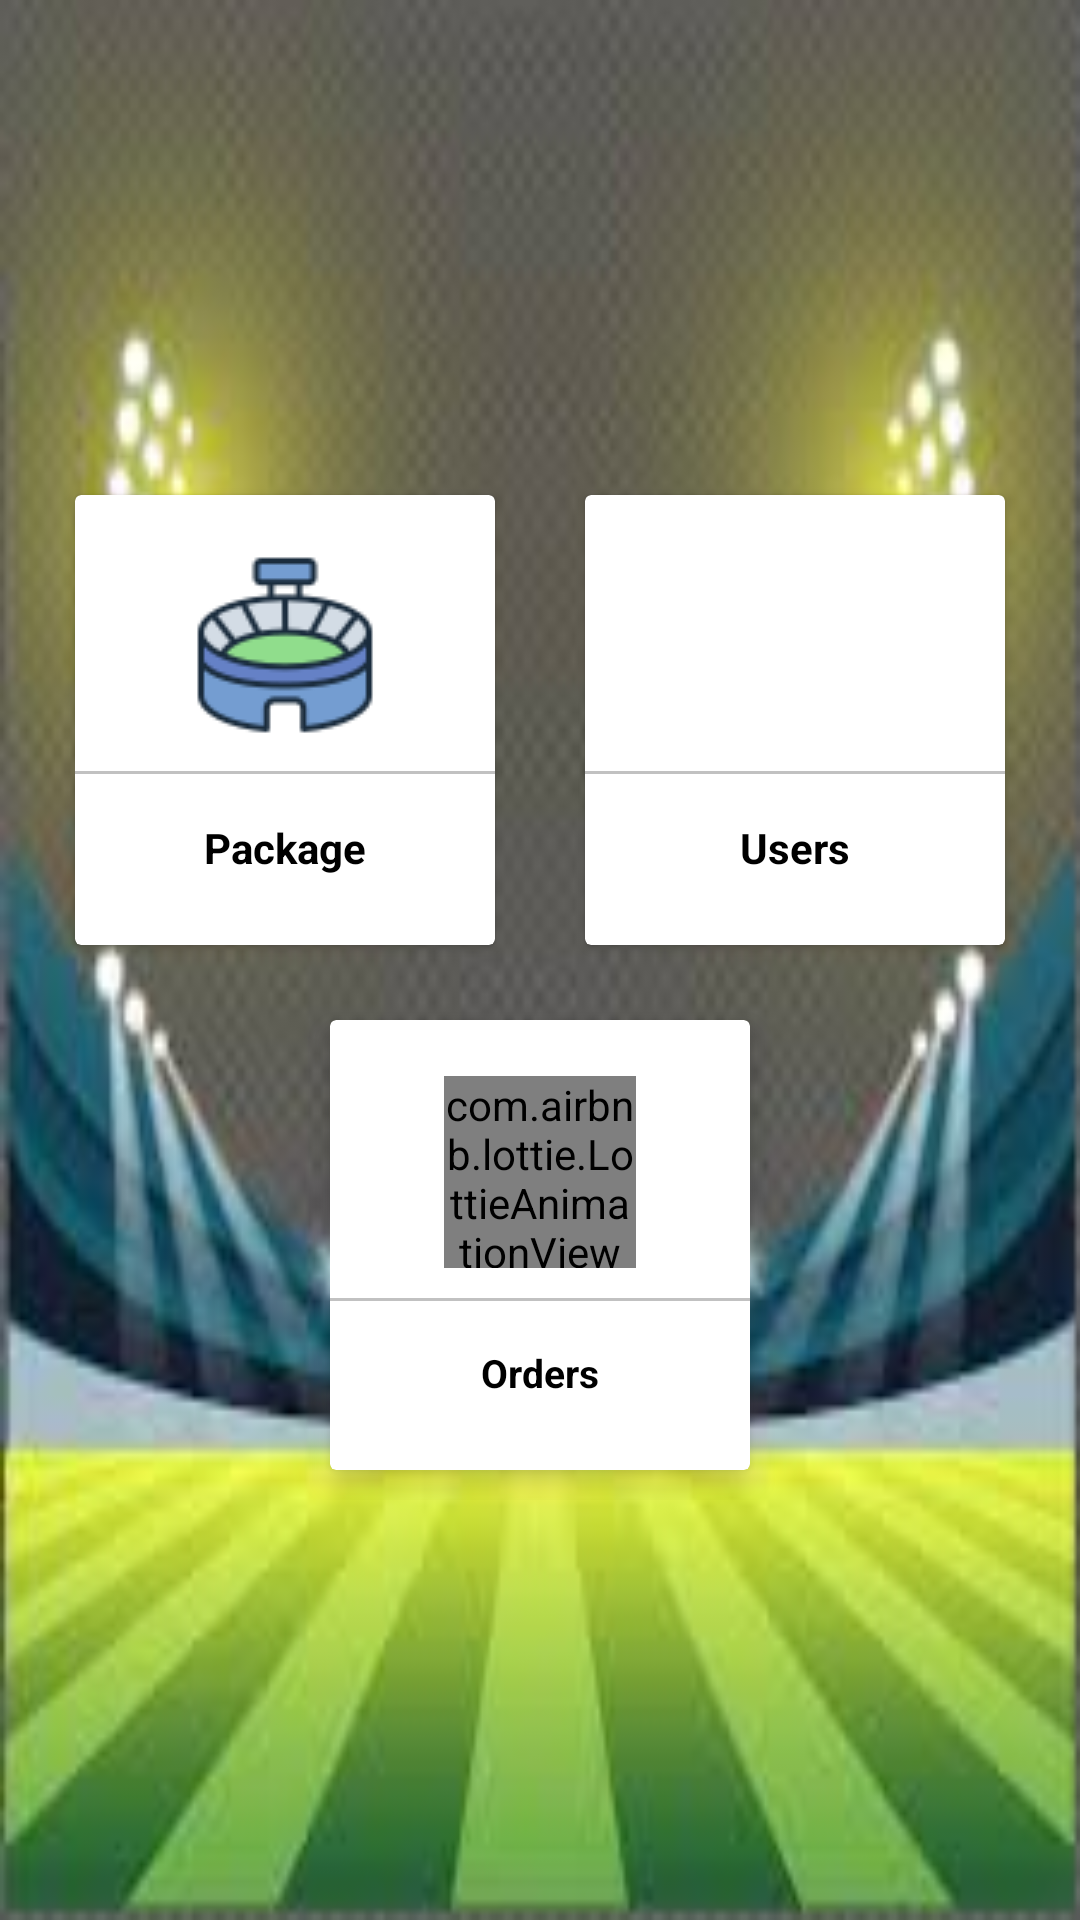

This screen was rendered from an Android layout file. Write that file and the resources it references.
<!-- AndroidManifest.xml: application theme Theme.SCET -->
<!-- res/layout/fragment_admin_home.xml -->
<?xml version="1.0" encoding="utf-8"?>
<LinearLayout xmlns:android="http://schemas.android.com/apk/res/android"
    xmlns:app="http://schemas.android.com/apk/res-auto"
    xmlns:tools="http://schemas.android.com/tools"
    android:id="@+id/frame_layout"
    android:tag="home"
    android:layout_width="match_parent"
    android:layout_height="match_parent"
    tools:context=".Admin_homeFragment"
    android:background="@drawable/images"
    android:orientation="vertical">

    <LinearLayout
        android:layout_width="match_parent"
        android:layout_height="wrap_content"
        android:orientation="horizontal"
        android:gravity="center"
        android:layout_marginTop="150dp">

        <androidx.cardview.widget.CardView
            android:layout_width="140dp"
            android:layout_height="150dp"
            android:id="@+id/cvpackage"
            android:layout_margin="15dp">

            <LinearLayout
                android:layout_width="match_parent"
                android:layout_height="match_parent"
                android:orientation="vertical"
                android:gravity="center">

                <ImageView
                    android:layout_width="64dp"
                    android:layout_height="64dp"
                    android:src="@mipmap/stadium"
                    />

                <View
                    android:layout_width="match_parent"
                    android:layout_height="1dp"
                    android:background="@color/lightgray"
                    android:layout_marginTop="10dp"/>

                <TextView
                    android:layout_width="wrap_content"
                    android:layout_height="wrap_content"
                    android:text="Package"
                    android:textStyle="bold"
                    android:padding="5dp"
                    android:layout_marginTop="10dp"
                    android:textColor="@color/black"/>

            </LinearLayout>

        </androidx.cardview.widget.CardView>

        <androidx.cardview.widget.CardView
            android:layout_width="140dp"
            android:layout_height="150dp"
            android:id="@+id/cvuser"
            android:layout_margin="15dp">

            <LinearLayout
                android:layout_width="match_parent"
                android:layout_height="match_parent"
                android:orientation="vertical"
                android:gravity="center">

                <ImageView
                    android:layout_width="64dp"
                    android:layout_height="64dp"
                    android:src="@mipmap/user"
                    />

                <View
                    android:layout_width="match_parent"
                    android:layout_height="1dp"
                    android:background="@color/lightgray"
                    android:layout_marginTop="10dp"/>

                <TextView
                    android:layout_width="wrap_content"
                    android:layout_height="wrap_content"
                    android:text="Users"
                    android:layout_gravity="center"
                    android:textStyle="bold"
                    android:padding="5dp"
                    android:layout_marginTop="10dp"
                    android:textColor="@color/black"/>

            </LinearLayout>

        </androidx.cardview.widget.CardView>


    </LinearLayout>

    <LinearLayout
        android:layout_width="match_parent"
        android:layout_height="wrap_content"
        android:orientation="vertical"
        android:gravity="center">

        <androidx.cardview.widget.CardView
            android:layout_width="140dp"
            android:layout_height="150dp"
            android:layout_margin="10dp"
            android:id="@+id/cvorder"
            app:cardElevation="5dp">

            <LinearLayout
                android:layout_width="match_parent"
                android:layout_height="match_parent"
                android:orientation="vertical"
                android:gravity="center">

                <com.airbnb.lottie.LottieAnimationView
                    android:layout_width="64dp"
                    android:layout_height="64dp"
                    android:scaleType="fitCenter"
                    app:lottie_autoPlay="true"
                    app:lottie_loop="false"
                    app:lottie_rawRes="@raw/order" />


                <View
                    android:layout_width="match_parent"
                    android:layout_height="1dp"
                    android:background="@color/lightgray"
                    android:layout_marginTop="10dp"/>

                <TextView
                    android:layout_width="wrap_content"
                    android:layout_height="wrap_content"
                    android:text="Orders"
                    android:textSize="13dp"
                    android:textStyle="bold"
                    android:padding="5dp"
                    android:layout_marginTop="10dp"
                    android:textColor="@color/black"/>

            </LinearLayout>

        </androidx.cardview.widget.CardView>

    </LinearLayout>

</LinearLayout>
<!-- resources referenced by this layout -->
<resources>
  <color name="black">#FF000000</color>
  <color name="lightgray">#c1c1c1</color>
  <!-- drawable images: jpg bitmap (drawable, 6225 bytes) -->
  <!-- mipmap stadium: png bitmap (mipmap-hdpi, 4332 bytes) -->
  <style name="Theme.SCET" parent="Base.Theme.SCET" />
  <style name="Base.Theme.SCET" parent="Theme.Material3.DayNight.NoActionBar">
          
          
  
          <item name="colorPrimary">@color/purple_500</item>
          <item name="colorPrimaryVariant">@color/purple_700</item>
          <item name="colorOnPrimary">@color/white</item>
          
          <item name="colorSecondary">@color/teal_200</item>
          <item name="colorSecondaryVariant">@color/teal_700</item>
          <item name="colorOnSecondary">@color/black</item>
          
          <item name="android:statusBarColor">#000000</item>
      </style>
  <color name="purple_500">#FF6200EE</color>
  <color name="purple_700">#FF3700B3</color>
  <color name="white">#FFFFFFFF</color>
  <color name="teal_200">#FF03DAC5</color>
  <color name="teal_700">#FF018786</color>
</resources>
